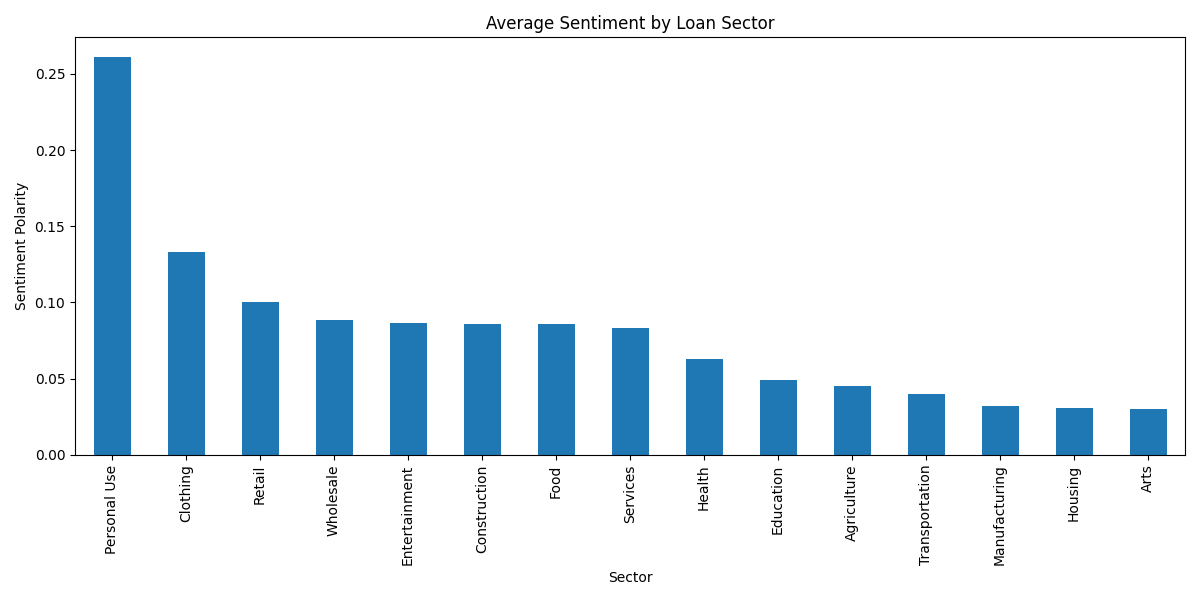

The file beside this chart, header and first rows:
sector, sentiment
Personal Use, 0.2609
Clothing, 0.1329
Retail, 0.1004
Wholesale, 0.08871
Entertainment, 0.08671
Construction, 0.08613
Food, 0.08588
Services, 0.08297
Health, 0.06318
Education, 0.04895
Agriculture, 0.04531
Transportation, 0.04023
Manufacturing, 0.03226
Housing, 0.03092
Arts, 0.03009
